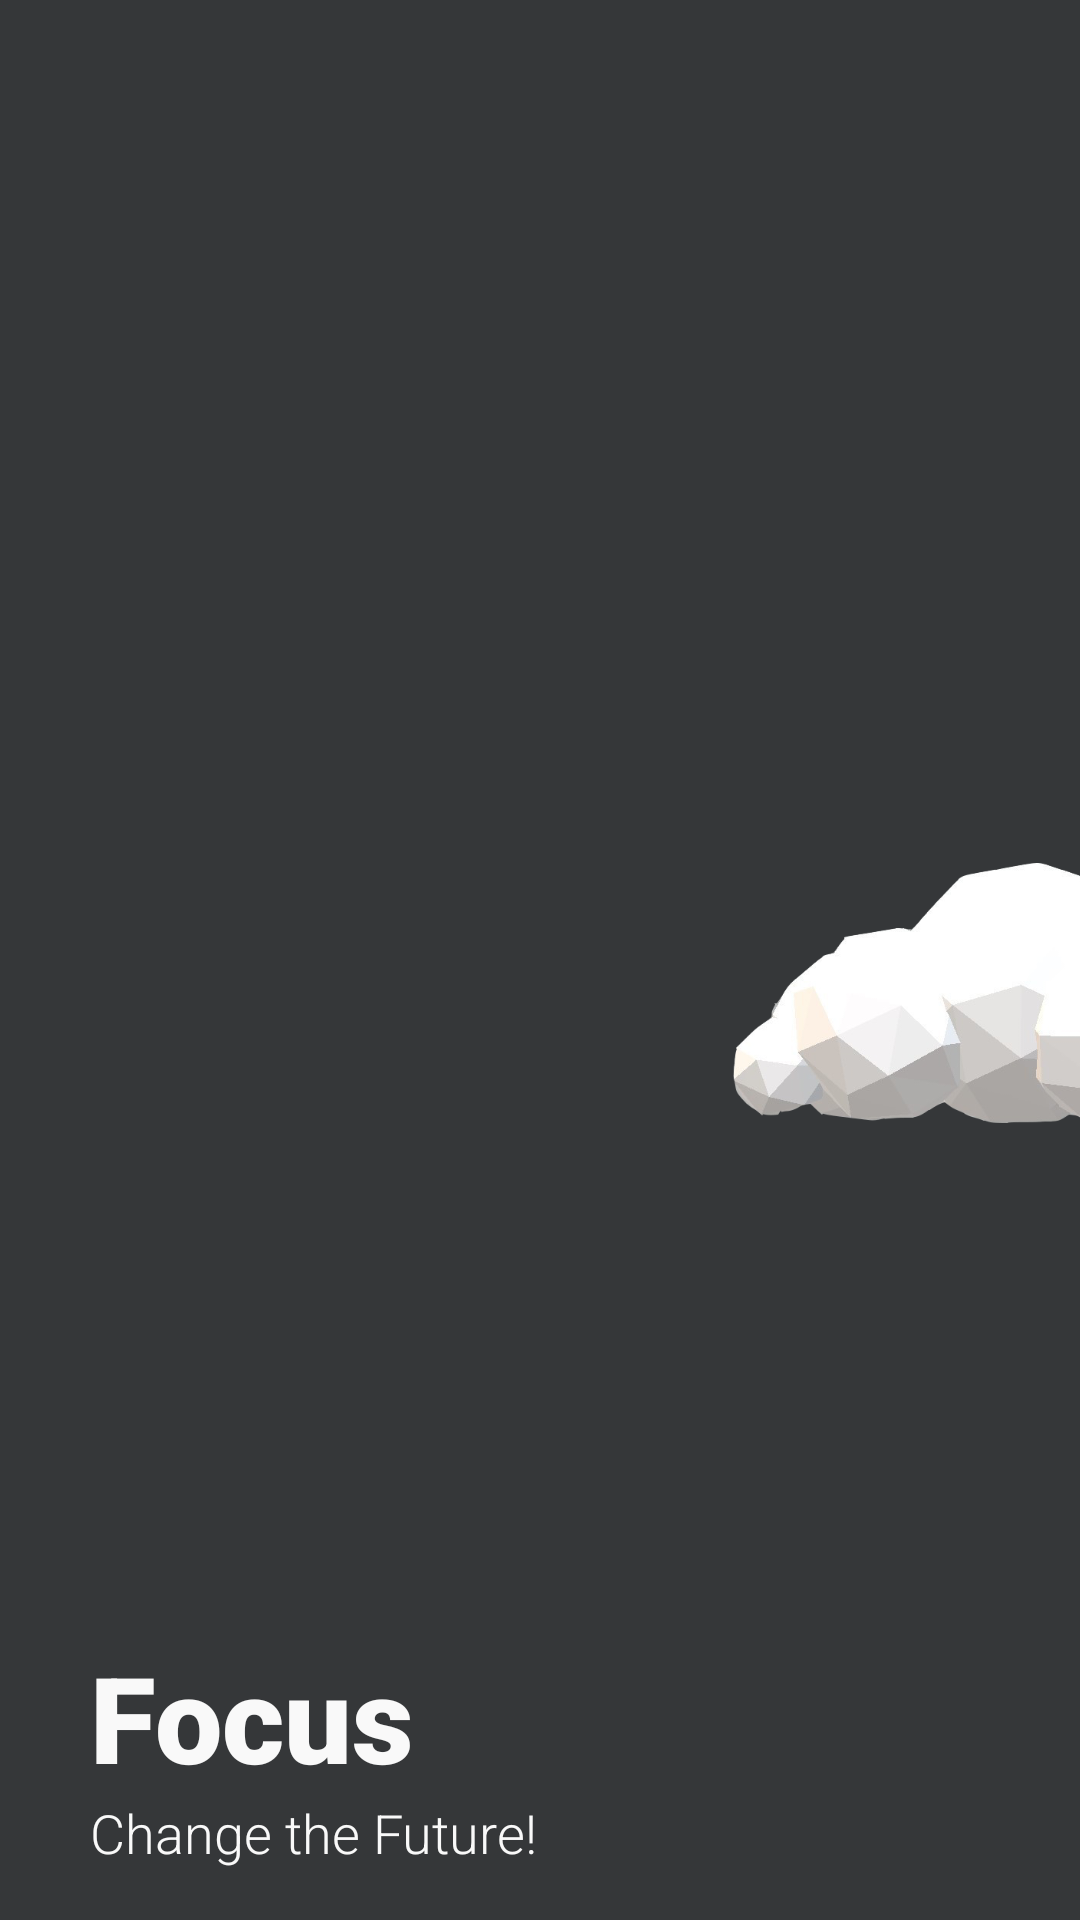

Layout XML and referenced resources for this Android screen:
<!-- AndroidManifest.xml: application theme AppTheme -->
<!-- res/layout/menu_header.xml -->
<?xml version="1.0" encoding="utf-8"?>
<RelativeLayout
    xmlns:android="http://schemas.android.com/apk/res/android" android:layout_width="match_parent"
    android:layout_height="150dp"
    android:background="#353739"
    android:paddingLeft="15dp">

    <ImageView
        android:layout_width="wrap_content"
        android:layout_height="wrap_content"
        android:layout_alignParentStart="true"
        android:layout_alignParentLeft="true"
        android:layout_alignParentEnd="true"
        android:layout_alignParentRight="true"
        android:layout_marginStart="115dp"
        android:layout_marginLeft="115dp"
        android:layout_marginEnd="-177dp"
        android:layout_marginRight="-177dp"
        android:src="@drawable/cloud" />

    <TextView
        android:layout_width="wrap_content"
        android:layout_height="wrap_content"
        android:layout_alignParentStart="true"
        android:layout_alignParentLeft="true"
        android:layout_alignParentBottom="true"
        android:layout_marginStart="15dp"

        android:layout_marginLeft="15dp"
        android:layout_marginBottom="41dp"
        android:fontFamily="sans-serif-black"
        android:text="Focus"
        android:textColor="@color/lightWhite"
        android:textSize="40dp" />

    <TextView
        android:layout_width="wrap_content"
        android:layout_height="wrap_content"
        android:layout_alignParentStart="true"
        android:layout_alignParentLeft="true"
        android:layout_alignParentBottom="true"
        android:layout_marginStart="15dp"
        android:layout_marginLeft="15dp"
        android:layout_marginBottom="17dp"
        android:fontFamily="sans-serif-light"
        android:text="Change the Future!"
        android:textSize="18dp"
        android:textColor="@color/lightWhite"/>


</RelativeLayout>
<!-- resources referenced by this layout -->
<resources>
  <color name="lightWhite">#F9F9F9</color>
  <!-- drawable cloud: png bitmap (drawable, 111801 bytes) -->
  <style name="AppTheme" parent="Theme.AppCompat.Light.NoActionBar">
          
          <item name="colorPrimary">@color/colorPrimary</item>
          <item name="colorPrimaryDark">@color/colorPrimaryDark</item>
          <item name="colorAccent">@color/colorAccent</item>
      </style>
  <color name="colorPrimary">#1D95D2</color>
  <color name="colorPrimaryDark">#3700B3</color>
  <color name="colorAccent">#03DAC5</color>
</resources>
